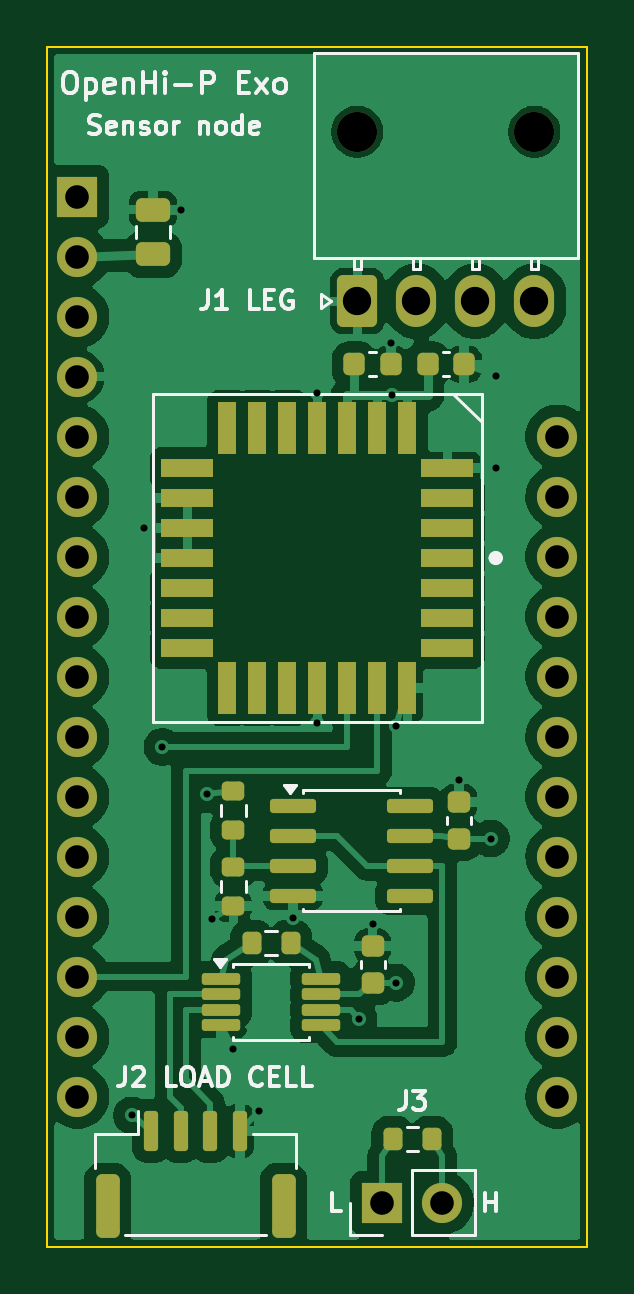
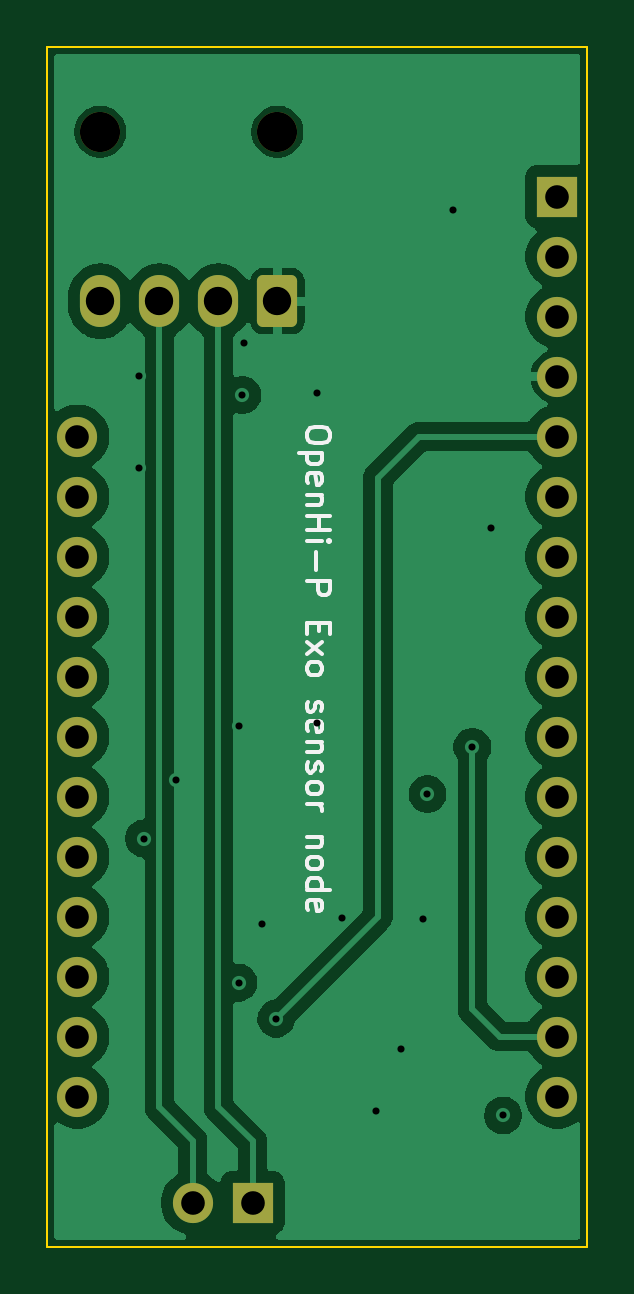
Circuit board: 11 layer files. Board 22.9 x 50.8 mm.
- bottom_copper: sensor_node_carrier-B_Cu.gbl (41211 bytes)
- bottom_mask: sensor_node_carrier-B_Mask.gbs (2114 bytes)
- paste: sensor_node_carrier-B_Paste.gbp (464 bytes)
- bottom_silk: sensor_node_carrier-B_Silkscreen.gbo (9965 bytes)
- outline: sensor_node_carrier-Edge_Cuts.gm1 (622 bytes)
- top_copper: sensor_node_carrier-F_Cu.gtl (79558 bytes)
- top_mask: sensor_node_carrier-F_Mask.gts (4947 bytes)
- paste: sensor_node_carrier-F_Paste.gtp (3837 bytes)
- top_silk: sensor_node_carrier-F_Silkscreen.gto (18703 bytes)
- drill: sensor_node_carrier-NPTH.drl (352 bytes)
- drill: sensor_node_carrier-PTH.drl (1118 bytes)

=== bottom_copper: sensor_node_carrier-B_Cu.gbl (41211 bytes, source omitted) ===
=== bottom_mask: sensor_node_carrier-B_Mask.gbs (2114 bytes, source withheld) ===
=== paste: sensor_node_carrier-B_Paste.gbp ===
%TF.GenerationSoftware,KiCad,Pcbnew,10.0.8*%
%TF.CreationDate,2026-11-09T11:27:08-05:00*%
%TF.ProjectId,sensor_node_carrier,73656e73-6f72-45f6-9e6f-64655f636172,rev?*%
%TF.SameCoordinates,Original*%
%TF.FileFunction,Paste,Bot*%
%TF.FilePolarity,Positive*%
%FSLAX46Y46*%
G04 Gerber Fmt 4.6, Leading zero omitted, Abs format (unit mm)*
G04 Created by KiCad (PCBNEW 10.0.8) date 2026-11-09 11:27:08*
%MOMM*%
%LPD*%
G01*
G04 APERTURE LIST*
G04 APERTURE END LIST*
M02*

=== bottom_silk: sensor_node_carrier-B_Silkscreen.gbo (9965 bytes, source omitted) ===
=== outline: sensor_node_carrier-Edge_Cuts.gm1 ===
%TF.GenerationSoftware,KiCad,Pcbnew,10.0.8*%
%TF.CreationDate,2026-11-09T11:27:08-05:00*%
%TF.ProjectId,sensor_node_carrier,73656e73-6f72-45f6-9e6f-64655f636172,rev?*%
%TF.SameCoordinates,Original*%
%TF.FileFunction,Profile,NP*%
%FSLAX46Y46*%
G04 Gerber Fmt 4.6, Leading zero omitted, Abs format (unit mm)*
G04 Created by KiCad (PCBNEW 10.0.8) date 2026-11-09 11:27:08*
%MOMM*%
%LPD*%
G01*
G04 APERTURE LIST*
%TA.AperFunction,Profile*%
%ADD10C,0.100000*%
%TD*%
G04 APERTURE END LIST*
D10*
X0Y50800000D02*
X22860000Y50800000D01*
X0Y0D02*
X0Y50800000D01*
X22860000Y50800000D02*
X22860000Y0D01*
X22860000Y0D02*
X0Y0D01*
M02*

=== top_copper: sensor_node_carrier-F_Cu.gtl (79558 bytes, source omitted) ===
=== top_mask: sensor_node_carrier-F_Mask.gts ===
%TF.GenerationSoftware,KiCad,Pcbnew,10.0.8*%
%TF.CreationDate,2026-11-09T11:27:08-05:00*%
%TF.ProjectId,sensor_node_carrier,73656e73-6f72-45f6-9e6f-64655f636172,rev?*%
%TF.SameCoordinates,Original*%
%TF.FileFunction,Soldermask,Top*%
%TF.FilePolarity,Negative*%
%FSLAX46Y46*%
G04 Gerber Fmt 4.6, Leading zero omitted, Abs format (unit mm)*
G04 Created by KiCad (PCBNEW 10.0.8) date 2026-11-09 11:27:08*
%MOMM*%
%LPD*%
G01*
G04 APERTURE LIST*
G04 Aperture macros list*
%AMRoundRect*
0 Rectangle with rounded corners*
0 $1 Rounding radius*
0 $2 $3 $4 $5 $6 $7 $8 $9 X,Y pos of 4 corners*
0 Add a 4 corners polygon primitive as box body*
4,1,4,$2,$3,$4,$5,$6,$7,$8,$9,$2,$3,0*
0 Add four circle primitives for the rounded corners*
1,1,$1+$1,$2,$3*
1,1,$1+$1,$4,$5*
1,1,$1+$1,$6,$7*
1,1,$1+$1,$8,$9*
0 Add four rect primitives between the rounded corners*
20,1,$1+$1,$2,$3,$4,$5,0*
20,1,$1+$1,$4,$5,$6,$7,0*
20,1,$1+$1,$6,$7,$8,$9,0*
20,1,$1+$1,$8,$9,$2,$3,0*%
G04 Aperture macros list end*
%ADD10RoundRect,0.200000X-0.275000X0.200000X-0.275000X-0.200000X0.275000X-0.200000X0.275000X0.200000X0*%
%ADD11RoundRect,0.125000X-0.687500X-0.125000X0.687500X-0.125000X0.687500X0.125000X-0.687500X0.125000X0*%
%ADD12R,2.200000X0.760000*%
%ADD13R,0.760000X2.200000*%
%ADD14R,1.700000X1.700000*%
%ADD15C,1.700000*%
%ADD16RoundRect,0.225000X-0.225000X-0.250000X0.225000X-0.250000X0.225000X0.250000X-0.225000X0.250000X0*%
%ADD17RoundRect,0.150000X-0.825000X-0.150000X0.825000X-0.150000X0.825000X0.150000X-0.825000X0.150000X0*%
%ADD18RoundRect,0.150000X-0.150000X-0.700000X0.150000X-0.700000X0.150000X0.700000X-0.150000X0.700000X0*%
%ADD19RoundRect,0.250000X-0.250000X-1.100000X0.250000X-1.100000X0.250000X1.100000X-0.250000X1.100000X0*%
%ADD20RoundRect,0.200000X-0.200000X-0.275000X0.200000X-0.275000X0.200000X0.275000X-0.200000X0.275000X0*%
%ADD21O,1.700000X1.700000*%
%ADD22RoundRect,0.250000X0.600000X-0.850000X0.600000X0.850000X-0.600000X0.850000X-0.600000X-0.850000X0*%
%ADD23O,1.700000X2.200000*%
%ADD24RoundRect,0.250000X0.475000X-0.250000X0.475000X0.250000X-0.475000X0.250000X-0.475000X-0.250000X0*%
%ADD25RoundRect,0.225000X0.250000X-0.225000X0.250000X0.225000X-0.250000X0.225000X-0.250000X-0.225000X0*%
G04 APERTURE END LIST*
D10*
%TO.C,R3*%
X7870000Y16075000D03*
X7870000Y14425000D03*
%TD*%
D11*
%TO.C,U2*%
X7357500Y11325000D03*
X7357500Y10675000D03*
X7357500Y10025000D03*
X7357500Y9375000D03*
X11582500Y9375000D03*
X11582500Y10025000D03*
X11582500Y10675000D03*
X11582500Y11325000D03*
%TD*%
D12*
%TO.C,U1*%
X16930000Y29150000D03*
X16930000Y30420000D03*
X16930000Y31690000D03*
X16930000Y32960000D03*
D13*
X15240000Y34650000D03*
X13970000Y34650000D03*
X12700000Y34650000D03*
X11430000Y34650000D03*
X10160000Y34650000D03*
X8890000Y34650000D03*
X7620000Y34650000D03*
D12*
X5930000Y32960000D03*
X5930000Y31690000D03*
X5930000Y30420000D03*
X5930000Y29150000D03*
X5930000Y27880000D03*
X5930000Y26610000D03*
X5930000Y25340000D03*
D13*
X7620000Y23650000D03*
X8890000Y23650000D03*
X10160000Y23650000D03*
X11430000Y23650000D03*
X12700000Y23650000D03*
X13970000Y23650000D03*
X15240000Y23650000D03*
D12*
X16930000Y25340000D03*
X16930000Y26610000D03*
X16930000Y27880000D03*
%TD*%
D14*
%TO.C,J3*%
X14170000Y1850000D03*
D15*
X16710000Y1850000D03*
%TD*%
D10*
%TO.C,R2*%
X7870000Y19275000D03*
X7870000Y17625000D03*
%TD*%
D16*
%TO.C,C4*%
X12995000Y37350000D03*
X14545000Y37350000D03*
%TD*%
D17*
%TO.C,U3*%
X10395000Y18655000D03*
X10395000Y17385000D03*
X10395000Y16115000D03*
X10395000Y14845000D03*
X15345000Y14845000D03*
X15345000Y16115000D03*
X15345000Y17385000D03*
X15345000Y18655000D03*
%TD*%
D18*
%TO.C,J2*%
X4395000Y4900000D03*
X5645000Y4900000D03*
X6895000Y4900000D03*
X8145000Y4900000D03*
D19*
X2545000Y1700000D03*
X9995000Y1700000D03*
%TD*%
D20*
%TO.C,R4*%
X14615000Y4550000D03*
X16265000Y4550000D03*
%TD*%
D14*
%TO.C,A1*%
X1270000Y44450000D03*
D21*
X1270000Y41910000D03*
X1270000Y39370000D03*
X1270000Y36830000D03*
X1270000Y34290000D03*
X1270000Y31750000D03*
X1270000Y29210000D03*
X1270000Y26670000D03*
X1270000Y24130000D03*
X1270000Y21590000D03*
X1270000Y19050000D03*
X1270000Y16510000D03*
X1270000Y13970000D03*
X1270000Y11430000D03*
X1270000Y8890000D03*
X1270000Y6350000D03*
X21590000Y6350000D03*
X21590000Y8890000D03*
X21590000Y11430000D03*
X21590000Y13970000D03*
X21590000Y16510000D03*
X21590000Y19050000D03*
X21590000Y21590000D03*
X21590000Y24130000D03*
X21590000Y26670000D03*
X21590000Y29210000D03*
X21590000Y31750000D03*
X21590000Y34290000D03*
%TD*%
D20*
%TO.C,R1*%
X8645000Y12850000D03*
X10295000Y12850000D03*
%TD*%
D15*
%TO.C,J1*%
X13120000Y47200000D03*
X20620000Y47200000D03*
D22*
X13120000Y40020000D03*
D23*
X15620000Y40020000D03*
X18120000Y40020000D03*
X20620000Y40020000D03*
%TD*%
D24*
%TO.C,C5*%
X4470000Y42000000D03*
X4470000Y43900000D03*
%TD*%
D16*
%TO.C,C3*%
X16095000Y37350000D03*
X17645000Y37350000D03*
%TD*%
D25*
%TO.C,C1*%
X13770000Y11175000D03*
X13770000Y12725000D03*
%TD*%
%TO.C,C2*%
X17420000Y17275000D03*
X17420000Y18825000D03*
%TD*%
M02*

=== paste: sensor_node_carrier-F_Paste.gtp ===
%TF.GenerationSoftware,KiCad,Pcbnew,10.0.8*%
%TF.CreationDate,2026-11-09T11:27:08-05:00*%
%TF.ProjectId,sensor_node_carrier,73656e73-6f72-45f6-9e6f-64655f636172,rev?*%
%TF.SameCoordinates,Original*%
%TF.FileFunction,Paste,Top*%
%TF.FilePolarity,Positive*%
%FSLAX46Y46*%
G04 Gerber Fmt 4.6, Leading zero omitted, Abs format (unit mm)*
G04 Created by KiCad (PCBNEW 10.0.8) date 2026-11-09 11:27:08*
%MOMM*%
%LPD*%
G01*
G04 APERTURE LIST*
G04 Aperture macros list*
%AMRoundRect*
0 Rectangle with rounded corners*
0 $1 Rounding radius*
0 $2 $3 $4 $5 $6 $7 $8 $9 X,Y pos of 4 corners*
0 Add a 4 corners polygon primitive as box body*
4,1,4,$2,$3,$4,$5,$6,$7,$8,$9,$2,$3,0*
0 Add four circle primitives for the rounded corners*
1,1,$1+$1,$2,$3*
1,1,$1+$1,$4,$5*
1,1,$1+$1,$6,$7*
1,1,$1+$1,$8,$9*
0 Add four rect primitives between the rounded corners*
20,1,$1+$1,$2,$3,$4,$5,0*
20,1,$1+$1,$4,$5,$6,$7,0*
20,1,$1+$1,$6,$7,$8,$9,0*
20,1,$1+$1,$8,$9,$2,$3,0*%
G04 Aperture macros list end*
%ADD10RoundRect,0.200000X-0.275000X0.200000X-0.275000X-0.200000X0.275000X-0.200000X0.275000X0.200000X0*%
%ADD11RoundRect,0.125000X-0.687500X-0.125000X0.687500X-0.125000X0.687500X0.125000X-0.687500X0.125000X0*%
%ADD12R,2.200000X0.760000*%
%ADD13R,0.760000X2.200000*%
%ADD14RoundRect,0.225000X-0.225000X-0.250000X0.225000X-0.250000X0.225000X0.250000X-0.225000X0.250000X0*%
%ADD15RoundRect,0.150000X-0.825000X-0.150000X0.825000X-0.150000X0.825000X0.150000X-0.825000X0.150000X0*%
%ADD16RoundRect,0.150000X-0.150000X-0.700000X0.150000X-0.700000X0.150000X0.700000X-0.150000X0.700000X0*%
%ADD17RoundRect,0.250000X-0.250000X-1.100000X0.250000X-1.100000X0.250000X1.100000X-0.250000X1.100000X0*%
%ADD18RoundRect,0.200000X-0.200000X-0.275000X0.200000X-0.275000X0.200000X0.275000X-0.200000X0.275000X0*%
%ADD19RoundRect,0.250000X0.475000X-0.250000X0.475000X0.250000X-0.475000X0.250000X-0.475000X-0.250000X0*%
%ADD20RoundRect,0.225000X0.250000X-0.225000X0.250000X0.225000X-0.250000X0.225000X-0.250000X-0.225000X0*%
G04 APERTURE END LIST*
D10*
%TO.C,R3*%
X7870000Y16075000D03*
X7870000Y14425000D03*
%TD*%
D11*
%TO.C,U2*%
X7357500Y11325000D03*
X7357500Y10675000D03*
X7357500Y10025000D03*
X7357500Y9375000D03*
X11582500Y9375000D03*
X11582500Y10025000D03*
X11582500Y10675000D03*
X11582500Y11325000D03*
%TD*%
D12*
%TO.C,U1*%
X16930000Y29150000D03*
X16930000Y30420000D03*
X16930000Y31690000D03*
X16930000Y32960000D03*
D13*
X15240000Y34650000D03*
X13970000Y34650000D03*
X12700000Y34650000D03*
X11430000Y34650000D03*
X10160000Y34650000D03*
X8890000Y34650000D03*
X7620000Y34650000D03*
D12*
X5930000Y32960000D03*
X5930000Y31690000D03*
X5930000Y30420000D03*
X5930000Y29150000D03*
X5930000Y27880000D03*
X5930000Y26610000D03*
X5930000Y25340000D03*
D13*
X7620000Y23650000D03*
X8890000Y23650000D03*
X10160000Y23650000D03*
X11430000Y23650000D03*
X12700000Y23650000D03*
X13970000Y23650000D03*
X15240000Y23650000D03*
D12*
X16930000Y25340000D03*
X16930000Y26610000D03*
X16930000Y27880000D03*
%TD*%
D10*
%TO.C,R2*%
X7870000Y19275000D03*
X7870000Y17625000D03*
%TD*%
D14*
%TO.C,C4*%
X12995000Y37350000D03*
X14545000Y37350000D03*
%TD*%
D15*
%TO.C,U3*%
X10395000Y18655000D03*
X10395000Y17385000D03*
X10395000Y16115000D03*
X10395000Y14845000D03*
X15345000Y14845000D03*
X15345000Y16115000D03*
X15345000Y17385000D03*
X15345000Y18655000D03*
%TD*%
D16*
%TO.C,J2*%
X4395000Y4900000D03*
X5645000Y4900000D03*
X6895000Y4900000D03*
X8145000Y4900000D03*
D17*
X2545000Y1700000D03*
X9995000Y1700000D03*
%TD*%
D18*
%TO.C,R4*%
X14615000Y4550000D03*
X16265000Y4550000D03*
%TD*%
%TO.C,R1*%
X8645000Y12850000D03*
X10295000Y12850000D03*
%TD*%
D19*
%TO.C,C5*%
X4470000Y42000000D03*
X4470000Y43900000D03*
%TD*%
D14*
%TO.C,C3*%
X16095000Y37350000D03*
X17645000Y37350000D03*
%TD*%
D20*
%TO.C,C1*%
X13770000Y11175000D03*
X13770000Y12725000D03*
%TD*%
%TO.C,C2*%
X17420000Y17275000D03*
X17420000Y18825000D03*
%TD*%
M02*

=== top_silk: sensor_node_carrier-F_Silkscreen.gto (18703 bytes, source omitted) ===
=== drill: sensor_node_carrier-NPTH.drl ===
M48
; DRILL file KiCad 10.0.8 date 2026-11-09T11:27:08
; FORMAT={-:-/ absolute / metric / decimal}
; #@! TF.CreationDate,2026-11-09T11:27:08-05:00
; #@! TF.GenerationSoftware,Kicad,Pcbnew,10.0.8
; #@! TF.FileFunction,NonPlated,1,4,NPTH
FMAT,2
METRIC
; #@! TA.AperFunction,NonPlated,NPTH,ComponentDrill
T1C1.700
%
G90
G05
T1
X13.12Y47.2
X20.62Y47.2
M30

=== drill: sensor_node_carrier-PTH.drl ===
M48
; DRILL file KiCad 10.0.8 date 2026-11-09T11:27:08
; FORMAT={-:-/ absolute / metric / decimal}
; #@! TF.CreationDate,2026-11-09T11:27:08-05:00
; #@! TF.GenerationSoftware,Kicad,Pcbnew,10.0.8
; #@! TF.FileFunction,Plated,1,4,PTH
FMAT,2
METRIC
; #@! TA.AperFunction,Plated,PTH,ViaDrill
T1C0.300
; #@! TA.AperFunction,Plated,PTH,ComponentDrill
T2C1.000
; #@! TA.AperFunction,Plated,PTH,ComponentDrill
T3C1.200
%
G90
G05
T1
X3.57Y5.55
X4.07Y30.42
X4.87Y21.15
X5.67Y43.9
X6.77Y19.15
X6.97Y13.85
X7.87Y8.35
X8.97Y5.75
X10.395Y13.9
X11.43Y36.15
X11.43Y22.15
X13.17Y9.65
X13.77Y13.65
X14.545Y38.25
X14.605Y36.05
X14.77Y22.05
X14.77Y11.175
X17.42Y19.75
X18.77Y17.275
X18.97Y36.85
X18.97Y32.96
T2
X1.27Y44.45
X1.27Y41.91
X1.27Y39.37
X1.27Y36.83
X1.27Y34.29
X1.27Y31.75
X1.27Y29.21
X1.27Y26.67
X1.27Y24.13
X1.27Y21.59
X1.27Y19.05
X1.27Y16.51
X1.27Y13.97
X1.27Y11.43
X1.27Y8.89
X1.27Y6.35
X14.17Y1.85
X16.71Y1.85
X21.59Y34.29
X21.59Y31.75
X21.59Y29.21
X21.59Y26.67
X21.59Y24.13
X21.59Y21.59
X21.59Y19.05
X21.59Y16.51
X21.59Y13.97
X21.59Y11.43
X21.59Y8.89
X21.59Y6.35
T3
X13.12Y40.02
X15.62Y40.02
X18.12Y40.02
X20.62Y40.02
M30
